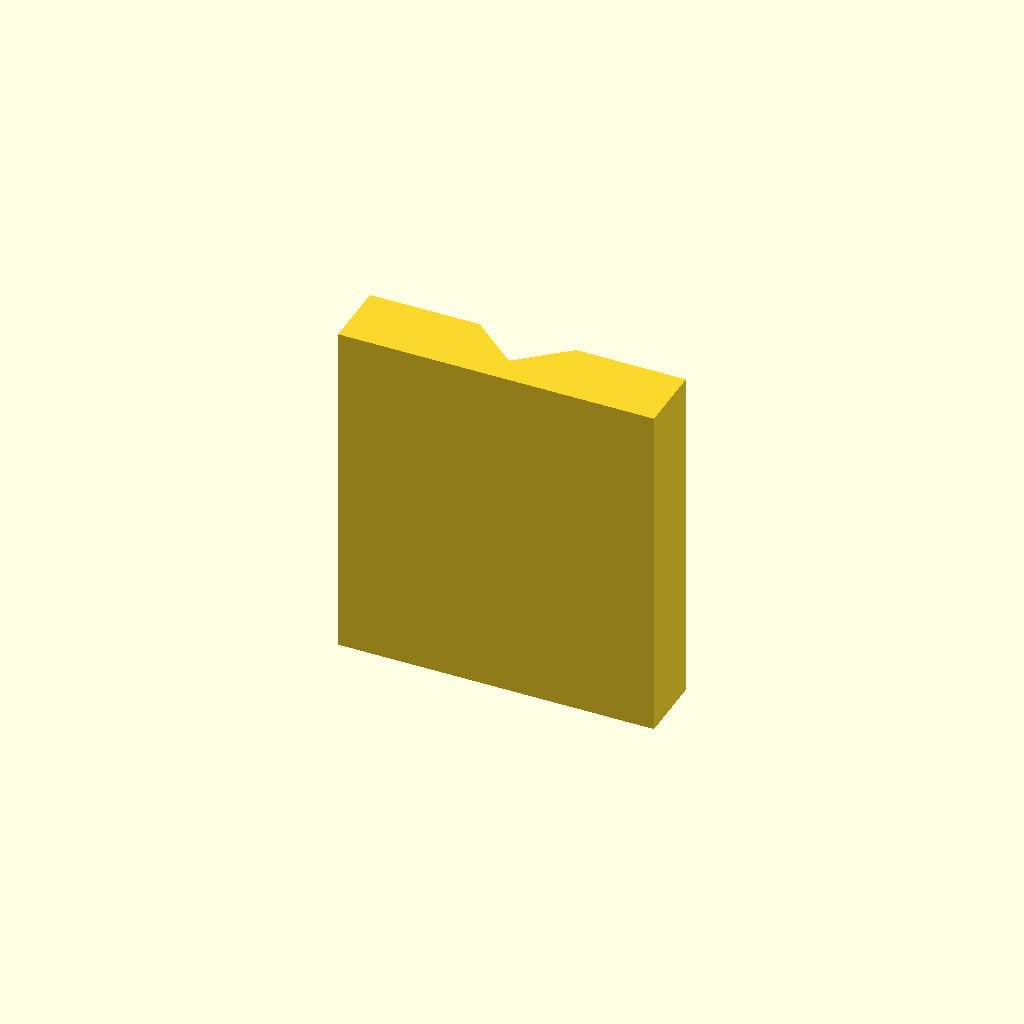
Cell 1: the model at its default parameters.
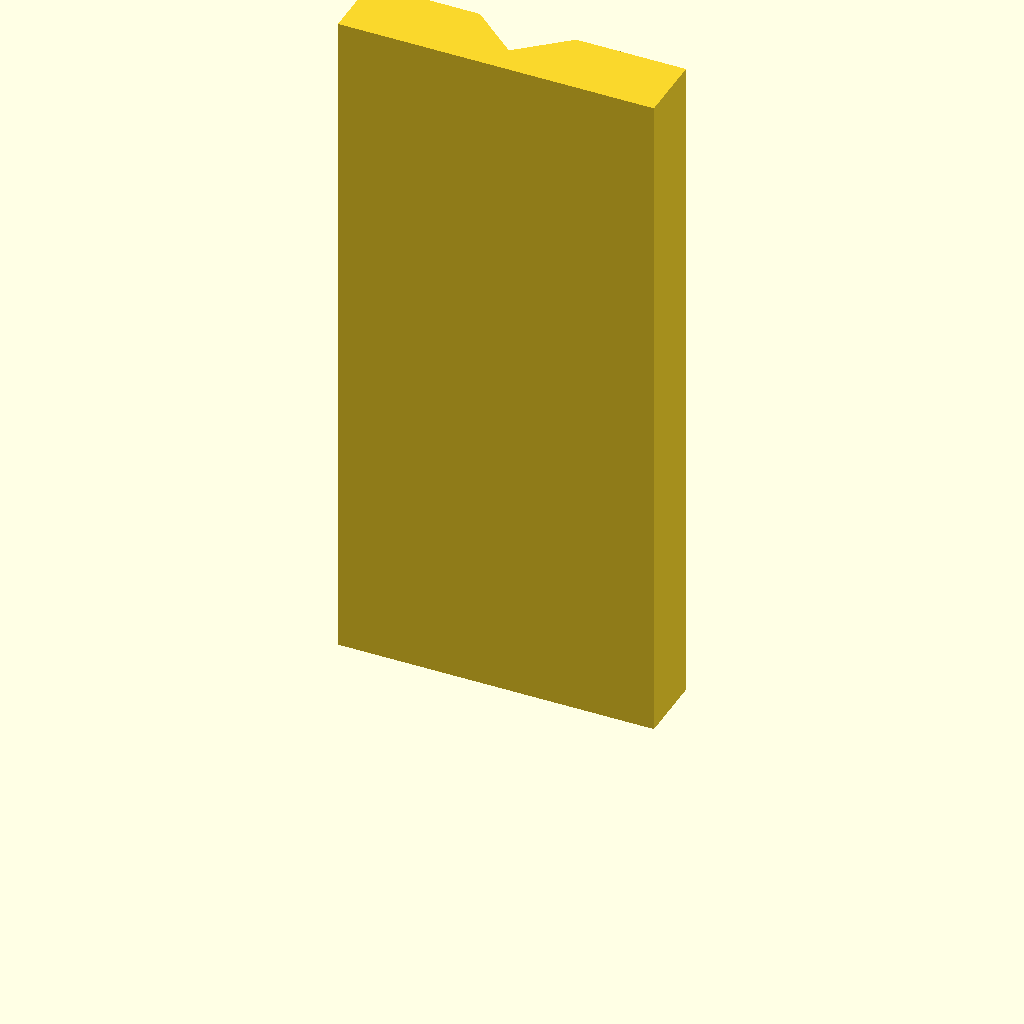
Cell 2: the same model with plate_t = 100.
All cells are drawn from one camera (rotation 55°, 0°, 25°, orthographic, colour scheme Cornfield), so only the parameter changes between them.
Source of the model, optional_data/data/sketch2/vguides/part_0066.scad:
$fn = 32;

// ----------------------------------------------------------------------
// V guide rail: vway, 46 mm wide
// ----------------------------------------------------------------------

// --- parameters (mm) ---
rail_w = 46;              // rail width, X
base_t = 10;              // base plate thickness
v_depth = 6;              // V feature depth / height
v_half_w = 7;             // half width of the V at the base face
plate_t = 50;             // rail length, Z (the extrusion height)

profile = [[0, 0], [46, 0], [46, 10], [30, 10], [23, 4], [16, 10], [0, 10]];  // primary outline, 7 points, counter clockwise

// --- the one profile operation ---
linear_extrude(height = plate_t) polygon(points = profile);
Parameter table extracted from the source (name, type, default, range or options):
rail_w: number, default 46
base_t: number, default 10
v_depth: number, default 6
v_half_w: number, default 7
plate_t: number, default 50
